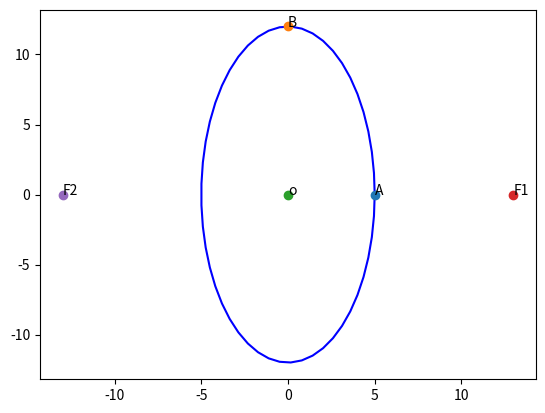

The script that saved this image: (Note: this script raises an exception after producing the figure.)
# -*- coding: utf-8 -*-
"""Assignment6

Automatically generated by Colaboratory.

Original file is located at
    https://colab.research.google.com/<link-removed>
"""

# -*- coding: utf-8 -*-
"""Assignment-6.ipynb
Automatically generated by Colaboratory.
Original file is located at
    https://colab.research.google.com/<link-removed>
"""

# -*- coding: utf-8 -*-

"""ellipse.ipynb
Automatically generated by Colaboratory.
Original file is located at
    https://colab.research.google.com/<link-removed>
"""

#Functions related to line
import numpy as np

def dir_vec(A,B):
  return B-A

def norm_vec(A,B):
  return np.matmul(omat, dir_vec(A,B))

  #Orthogonal matrix
omat = np.array([[0,1],[-1,0]])

#Generate line points
def line_gen(A,B):
  len =10
  dim = A.shape[0]
  x_AB = np.zeros((dim,len))
  lam_1 = np.linspace(0,1,len)
  for i in range(len):
    temp1 = A + lam_1[i]*(B-A)
    x_AB[:,i]= temp1.T
  return x_AB

def line_dir_pt(m,A,k1,k2):
  len = 10
  dim = A.shape[0]
  x_AB = np.zeros((dim,len))
  lam_1 = np.linspace(k1,k2,len)
  for i in range(len):
    temp1 = A + lam_1[i]*m
    x_AB[:,i]= temp1.T
  return x_AB


#Intersection of two lines
def line_intersect(n1,A1,n2,A2):
  N=np.vstack((n1,n2))
  p = np.zeros(2)
  p[0] = n1@A1
  p[1] = n2@A2
  #Intersection
  P=np.linalg.inv(N)@p
  return P

#Intersection of two lines
def perp_foot(n,cn,P):
  m = omat@n
  N=np.block([[n],[m]])
  p = np.zeros(2)
  p[0] = cn
  p[1] = m@P
  #Intersection
  x_0=np.linalg.inv(N)@p
  return x_0

#Functions related to triangle
import numpy as np

#Triangle vertices
def tri_vert(a,b,c):
  p = (a**2 + c**2-b**2 )/(2*a)
  q = np.sqrt(c**2-p**2)
  A = np.array([p,q]) 
  B = np.array([0,0]) 
  C = np.array([a,0]) 
  return  A,B,C

#Foot of the Altitude
def alt_foot(A,B,C):
  m = B-C
  n = np.matmul(omat,m) 
  N=np.vstack((m,n))
  p = np.zeros(2)
  p[0] = m@A 
  p[1] = n@B
  #Intersection
  P=np.linalg.inv(N.T)@p
  return P


#Radius and centre of the circumcircle
#of triangle ABC
def ccircle(A,B,C):
  p = np.zeros(2)
  n1 = dir_vec(B,A)
  p[0] = 0.5*(np.linalg.norm(A)**2-np.linalg.norm(B)**2)
  n2 = dir_vec(C,B)
  p[1] = 0.5*(np.linalg.norm(B)**2-np.linalg.norm(C)**2)
  #Intersection
  N=np.vstack((n1,n2))
  O=np.linalg.inv(N)@p
  r = np.linalg.norm(A -O)
  return O,r

#Radius and centre of the incircle
#of triangle ABC
def icircle(A,B,C):
  k1 = 1
  k2 = 1
  p = np.zeros(2)
  t = norm_vec(B,C)
  n1 = t/np.linalg.norm(t)
  t = norm_vec(C,A)
  n2 = t/np.linalg.norm(t)
  t = norm_vec(A,B)
  n3 = t/np.linalg.norm(t)
  p[0] = n1@B- k1*n2@C
  p[1] = n2@C- k2*n3@A
  N=np.vstack((n1-k1*n2,n2-k2*n3))
  I=np.matmul(np.linalg.inv(N),p)
  r = n1@(I-B)
  #Intersection
  return I,r
#Functions related to conics
import numpy as np

#Generating points on a circle
def circ_gen(O,r):
	len = 50
	theta = np.linspace(0,2*np.pi,len)
	x_circ = np.zeros((2,len))
	x_circ[0,:] = r*np.cos(theta)
	x_circ[1,:] = r*np.sin(theta)
	x_circ = (x_circ.T + O).T
	return x_circ

#Generating points on an ellipse
def ellipse_gen(a,b):
	len = 50
	theta = np.linspace(0,2*np.pi,len)
	x_ellipse = np.zeros((2,len))
	x_ellipse[0,:] = a*np.cos(theta)
	x_ellipse[1,:] = b*np.sin(theta)
	return x_ellipse

  #Generating points on a parabola
def parab_gen(y,a):
	x = y**2/a
	return x

#Generating points on a standard hyperbola 
def hyper_gen(y):
	x = np.sqrt(1+y**2)
	return x


import numpy as np
import matplotlib.pyplot as plt

O = np.array(([0,0]))

def ellipse_gen(a,b):
	len = 50
	theta = np.linspace(0,2*np.pi,len)
	x_ellipse = np.zeros((2,len))
	x_ellipse[0,:] = a*np.cos(theta)
	x_ellipse[1,:] = b*np.sin(theta)
	x_ellipse = (x_ellipse.T + O).T
	return x_ellipse

#Standard Ellipse
a = 5
b = 12
x = ellipse_gen(a,b)
c = 13

#Vertices
A1 = np.array([a,0])
A2 = -A1
B1 = np.array([0,b])
B2 = -B1
F1 = np.array([c,0])
F2 = -F1

#Plotting the ellipse
plt.plot(x[0,:],x[1,:],'b' ,label='ellipse')


#Labelling points
plt.plot(5,0,'o')
plt.text(5 ,0,'A')
plt.plot(0,12, 'o')
plt.text(0,12,'B')
plt.plot(0,0, 'o')
plt.text(0,0,'o')
plt.plot(13,0,'o')
plt.text(13,0,'F1')
plt.plot(-13,0,'o')
plt.text(-13,0,'F2')
plt.plot(13,0,'F2')
plt.text(13,0,'L')

#Plotting line OF1
O=np.array([0,0])
F1=np.array([c,0])
OF1 = line_gen(O,F1)
plt.plot(OF1[0,:],OF1[1,:],'g',label='Foci')

#Plotting line OF2
O=np.array([0,0])
F2=np.array([-c,0])
OF2 = line_gen(O,F2)
plt.plot(OF2[0,:],OF2[1,:],'g',label='Foci')
 


plt.xlabel('$x$')
plt.ylabel('$y$')
plt.legend(loc='best')
plt.grid() # minor
plt.axis('equal')

plt.show()